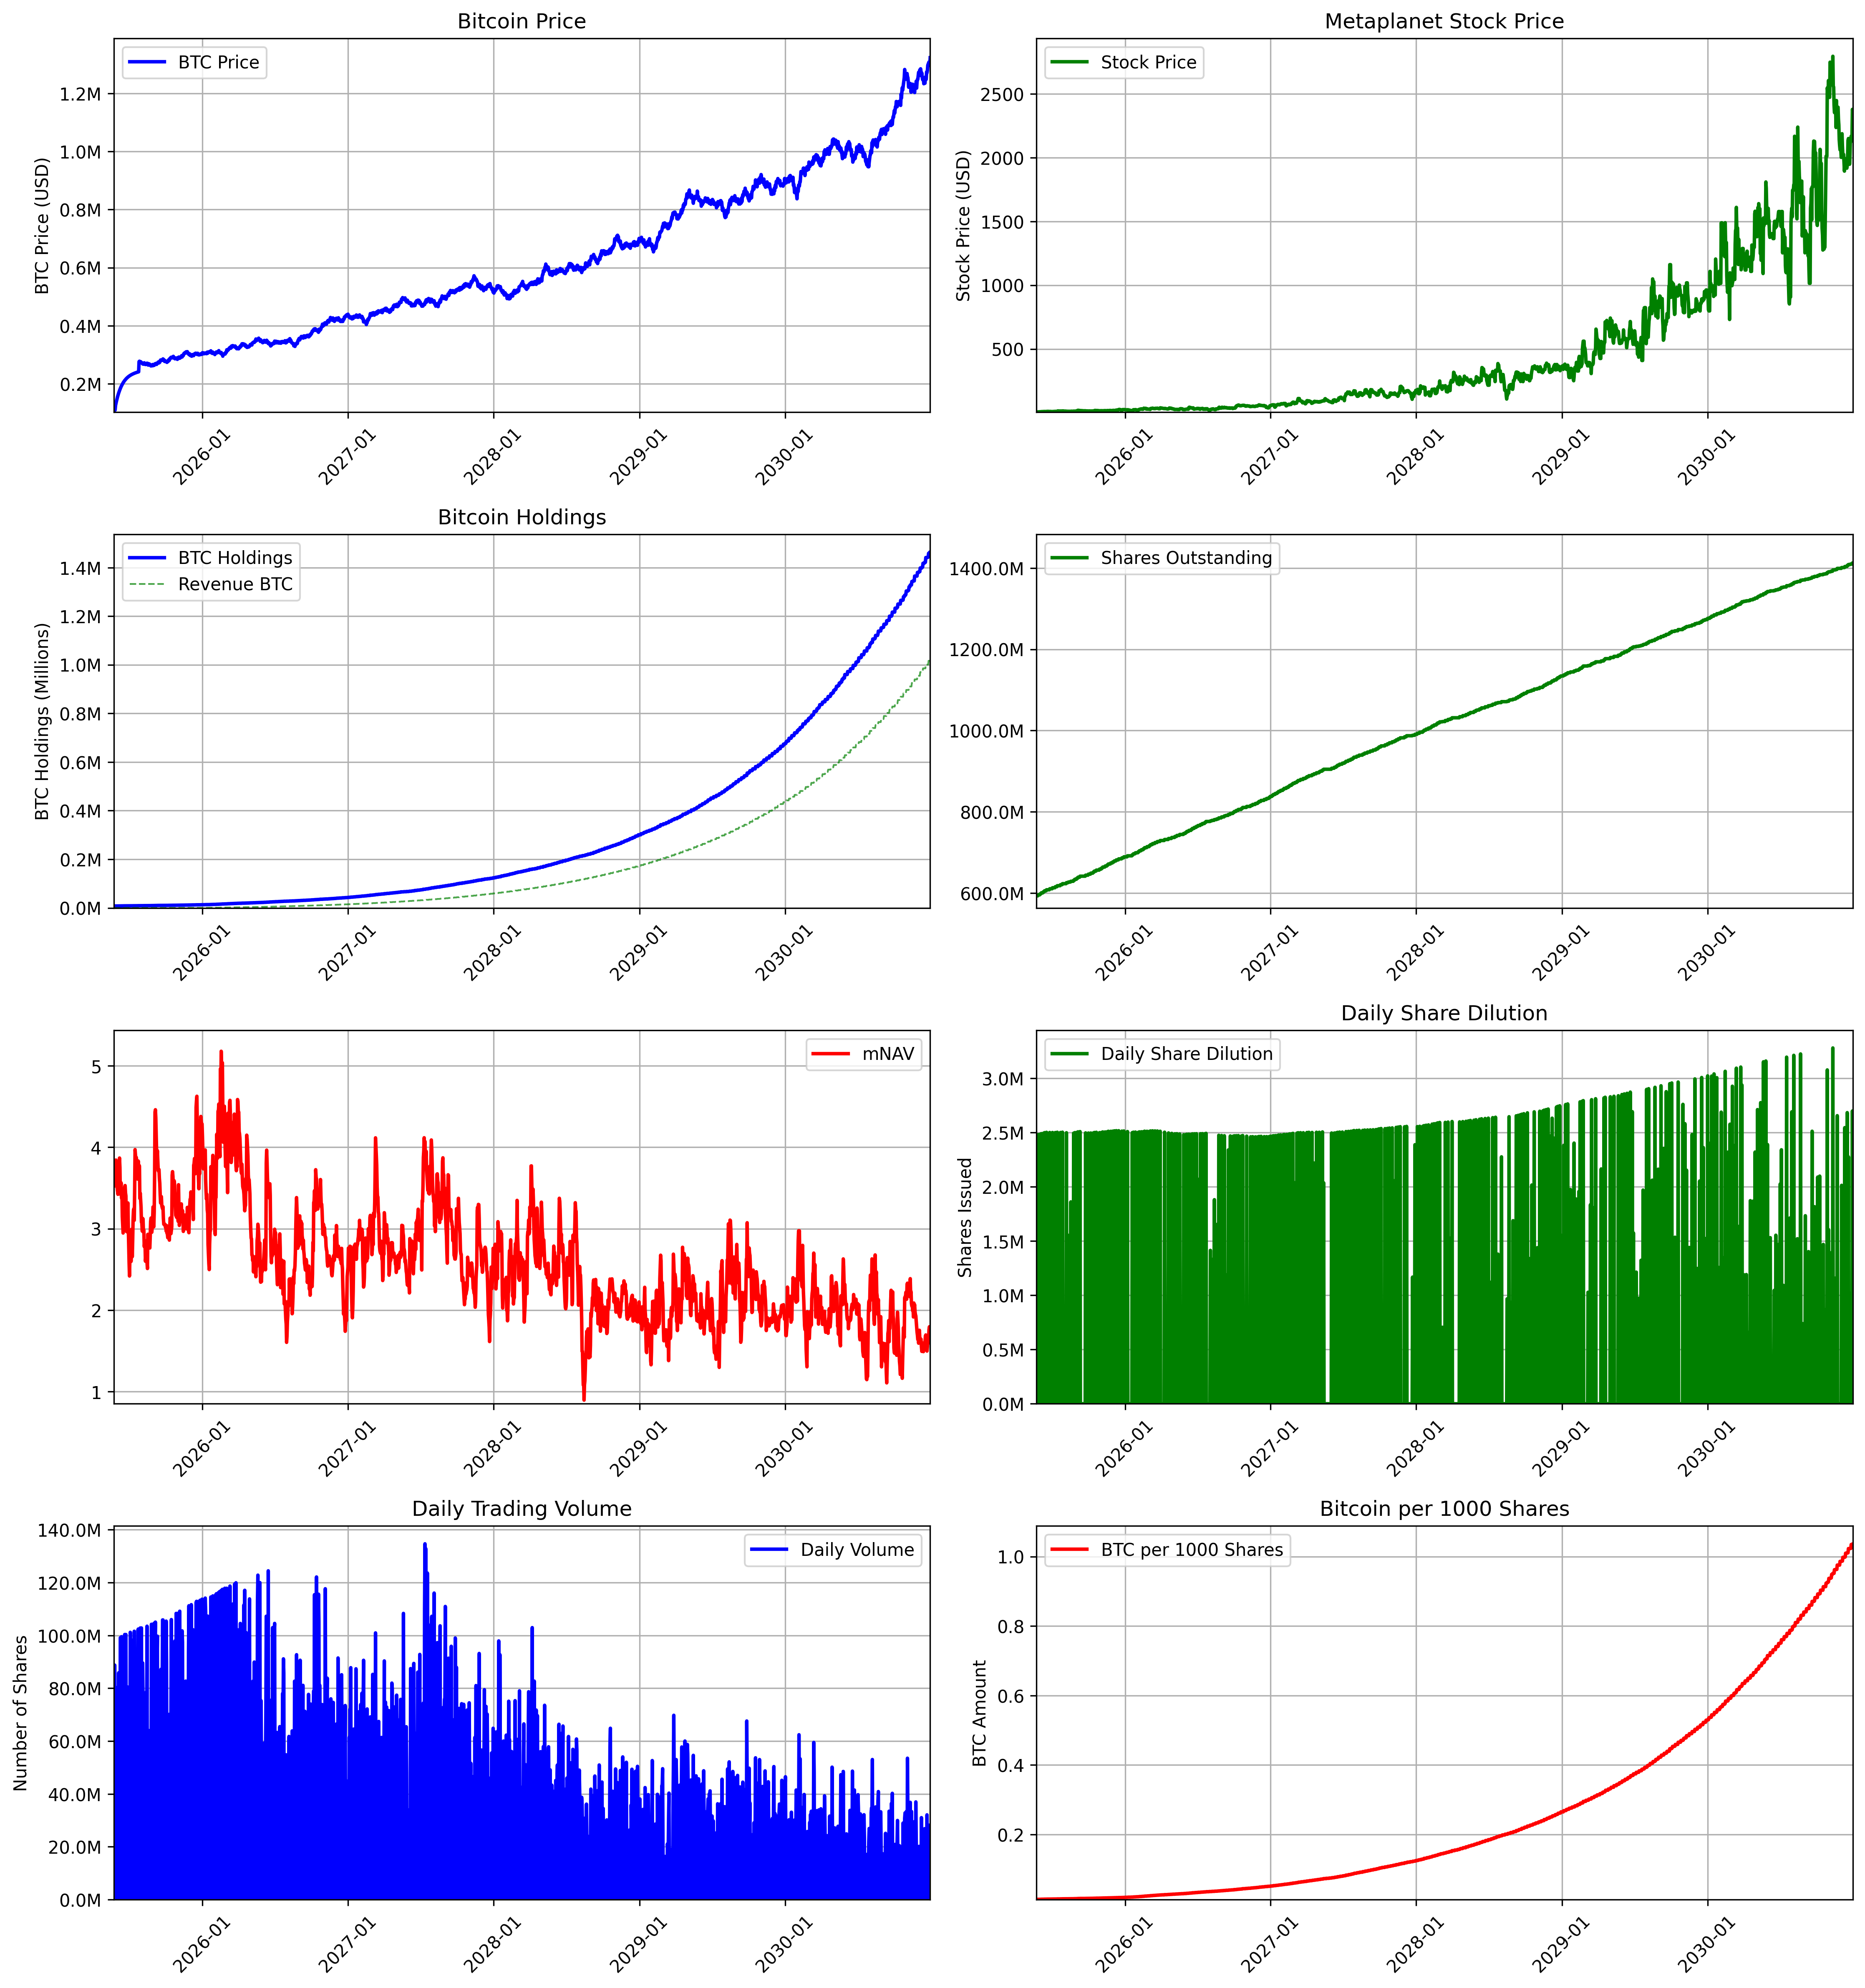

The file beside this chart, header and first rows:
, is_trading_day, btc_holdings, btc_price, revenue_btc_purchased, btc_purchased, stock_price, volume, shares_outstanding, mnav, market_cap, weekly_revenue
2025-05-24, False, 7800, 107791, 0.0, 0.0, 6.44, 0.0, 593210000, 3.748, 3079949939, 0.0
2025-05-25, False, 7800, 107791, 0.0, 0.0, 6.44, 0.0, 593210000, 3.722, 3079949939, 0.0
2025-05-26, True, 7800, 109635, 0.0, 0.0, 5.346, 88755301, 593210000, 3.709, 3132621038, 0.0
2025-05-27, True, 7800, 109635, 0.0, 0.0, 5.227, 49187546, 593210000, 3.626, 3132621038, 0.0
2025-05-28, True, 7915, 124874, 0.0, 115, 5.787, 72127220, 595691728, 3.525, 3568069927, 0.0
2025-05-29, True, 7915, 131680, 0.0, 0.0, 6.722, 64107593, 595691728, 3.842, 3818011850, 0.0
2025-05-30, True, 7918, 137983, 2.788, 0.0, 6.927, 68458196, 595691728, 3.778, 4000781211, 0.0
2025-05-31, False, 7918, 143638, 0.0, 0.0, 6.927, 0.0, 595691728, 3.786, 4166190162, 0.0
2025-06-01, False, 7918, 149378, 0.0, 0.0, 6.927, 0.0, 595691728, 3.505, 4332689054, 0.0
2025-06-02, True, 8032, 154768, 0.0, 114.5, 7.129, 71904326, 598176597, 3.466, 4489019513, 0.0
2025-06-03, True, 8032, 159577, 0.0, 0.0, 7.333, 80430946, 598176597, 3.422, 4695407063, 0.0
2025-06-04, True, 8032, 164040, 0.0, 0.0, 7.966, 42516791, 598176597, 3.616, 4826742111, 0.0
2025-06-05, True, 8153, 168492, 0.0, 120.9, 8.178, 85882378, 600667464, 3.615, 4957723793, 0.0
2025-06-06, True, 8156, 172149, 2.872, 0.0, 8.633, 51375598, 600667464, 3.694, 5141584697, 0.0
2025-06-07, False, 8156, 176256, 0.0, 0.0, 8.633, 0.0, 600667464, 3.867, 5266108040, 0.0
2025-06-08, False, 8156, 180090, 0.0, 0.0, 8.633, 0.0, 600667464, 3.752, 5380659673, 0.0
2025-06-09, True, 8156, 183464, 0.0, 0.0, 8.528, 99110132, 600667464, 3.423, 5481445578, 0.0
2025-06-10, True, 8274, 186907, 0.0, 117.5, 8.807, 99110132, 603161385, 3.47, 5584326439, 0.0
2025-06-11, True, 8274, 189959, 0.0, 0.0, 9.284, 35276323, 603161385, 3.563, 5757289535, 0.0
2025-06-12, True, 8274, 192768, 0.0, 0.0, 8.928, 99521629, 603161385, 3.376, 5842436613, 0.0
2025-06-13, True, 8395, 195618, 2.914, 118.8, 9.299, 97239373, 605661249, 3.466, 5928804717, 0.0
2025-06-14, False, 8395, 198197, 0.0, 0.0, 9.299, 0.0, 605661249, 3.15, 6095358393, 0.0
2025-06-15, False, 8395, 200678, 0.0, 0.0, 9.299, 0.0, 605661249, 3.052, 6171655407, 0.0
2025-06-16, True, 8395, 203159, 0.0, 0.0, 8.3, 27358100, 605661249, 2.947, 6247953226, 0.0
2025-06-17, True, 8395, 205344, 0.0, 0.0, 8.587, 63280214, 605661249, 3.017, 6315168359, 0.0
2025-06-18, True, 8511, 207306, 0.0, 115.9, 9.598, 67985532, 608164084, 3.34, 6375488209, 0.0
2025-06-19, True, 8511, 209326, 0.0, 0.0, 10.02, 90312287, 608164084, 3.42, 6526474704, 0.0
2025-06-20, True, 8514, 211142, 2.998, 0.0, 10.36, 100347074, 608164084, 3.506, 6583108789, 0.0
2025-06-21, False, 8514, 212816, 0.0, 0.0, 10.36, 0.0, 608164084, 3.53, 6637620968, 0.0
2025-06-22, False, 8514, 214598, 0.0, 0.0, 10.36, 0.0, 608164084, 3.44, 6693198583, 0.0
2025-06-23, True, 8514, 216106, 0.0, 0.0, 10.3, 100347074, 608164084, 3.404, 6740234021, 0.0
2025-06-24, True, 8514, 217594, 0.0, 0.0, 9.591, 28479612, 608164084, 3.149, 6786649365, 0.0
2025-06-25, True, 8514, 219039, 0.0, 0.0, 9.087, 67950966, 608164084, 2.963, 6831732337, 0.0
2025-06-26, True, 8623, 220294, 0.0, 109, 9.604, 80568741, 610665373, 3.114, 6870865074, 0.0
2025-06-27, True, 8626, 221553, 3.037, 0.0, 9.563, 31721863, 610665373, 3.057, 6998647028, 0.0
2025-06-28, False, 8626, 222792, 0.0, 0.0, 9.563, 0.0, 610665373, 3.316, 7040261004, 0.0
2025-06-29, False, 8626, 223937, 0.0, 0.0, 9.563, 0.0, 610665373, 3.02, 7076431849, 0.0
2025-06-30, True, 8626, 224989, 0.0, 0.0, 8.911, 23175651, 610665373, 2.804, 7109660693, 0.0
2025-07-01, True, 8626, 226070, 0.0, 0.0, 8.268, 27295754, 610665373, 2.589, 7143847585, 0.0
2025-07-02, True, 8626, 227015, 0.0, 0.0, 7.76, 53024961, 610665373, 2.42, 7173697826, 0.0
2025-07-03, True, 8719, 227935, 0.0, 93.1, 8.484, 41692423, 613166492, 2.635, 7202766901, 0.0
2025-07-04, True, 8722, 228854, 3.071, 0.0, 9.285, 101172471, 613166492, 2.853, 7309873882, 0.0
2025-07-05, False, 8722, 229653, 0.0, 0.0, 9.285, 0.0, 613166492, 2.805, 7337957705, 0.0
2025-07-06, False, 8722, 230501, 0.0, 0.0, 9.285, 0.0, 613166492, 2.599, 7365049908, 0.0
2025-07-07, True, 8722, 231261, 0.0, 0.0, 9.84, 75564084, 613166492, 2.991, 7389338363, 0.0
2025-07-08, True, 8722, 231983, 0.0, 0.0, 9.775, 31649962, 613166492, 2.962, 7412426303, 0.0
2025-07-09, True, 8722, 232690, 0.0, 0.0, 8.793, 79160069, 613166492, 2.657, 7435001445, 0.0
2025-07-10, True, 8824, 233376, 0.0, 101.5, 9.47, 98206934, 615667347, 2.852, 7456932040, 0.0
2025-07-11, True, 8827, 234018, 3.108, 0.0, 10.44, 89224238, 615667347, 3.112, 7564442264, 0.0
2025-07-12, False, 8827, 234641, 0.0, 0.0, 10.44, 0.0, 615667347, 3.223, 7587222307, 0.0
2025-07-13, False, 8827, 235259, 0.0, 0.0, 10.44, 0.0, 615667347, 3.246, 7607207192, 0.0
2025-07-14, True, 8827, 235811, 0.0, 0.0, 10.49, 101585112, 615667347, 3.104, 7625073617, 0.0
2025-07-15, True, 8952, 236398, 0.0, 125.3, 11.83, 55745343, 618170860, 3.491, 7644034601, 0.0
2025-07-16, True, 8952, 236932, 0.0, 0.0, 13.62, 94236065, 618170860, 3.97, 7770058143, 0.0
2025-07-17, True, 8952, 237451, 0.0, 0.0, 13.42, 93630434, 618170860, 3.902, 7787080232, 0.0
2025-07-18, True, 8955, 237975, 3.153, 0.0, 13.22, 72347767, 618170860, 3.836, 7804283287, 0.0
2025-07-19, False, 8955, 238463, 0.0, 0.0, 13.22, 0.0, 618170860, 3.876, 7823042880, 0.0
2025-07-20, False, 8955, 238930, 0.0, 0.0, 13.22, 0.0, 618170860, 3.831, 7838337382, 0.0
2025-07-21, True, 8955, 239393, 0.0, 0.0, 12.79, 41791666, 618170860, 3.689, 7853533034, 0.0
2025-07-22, True, 8955, 239844, 0.0, 0.0, 12.54, 49596556, 618170860, 3.609, 7868346867, 0.0
... 1,988 more rows
